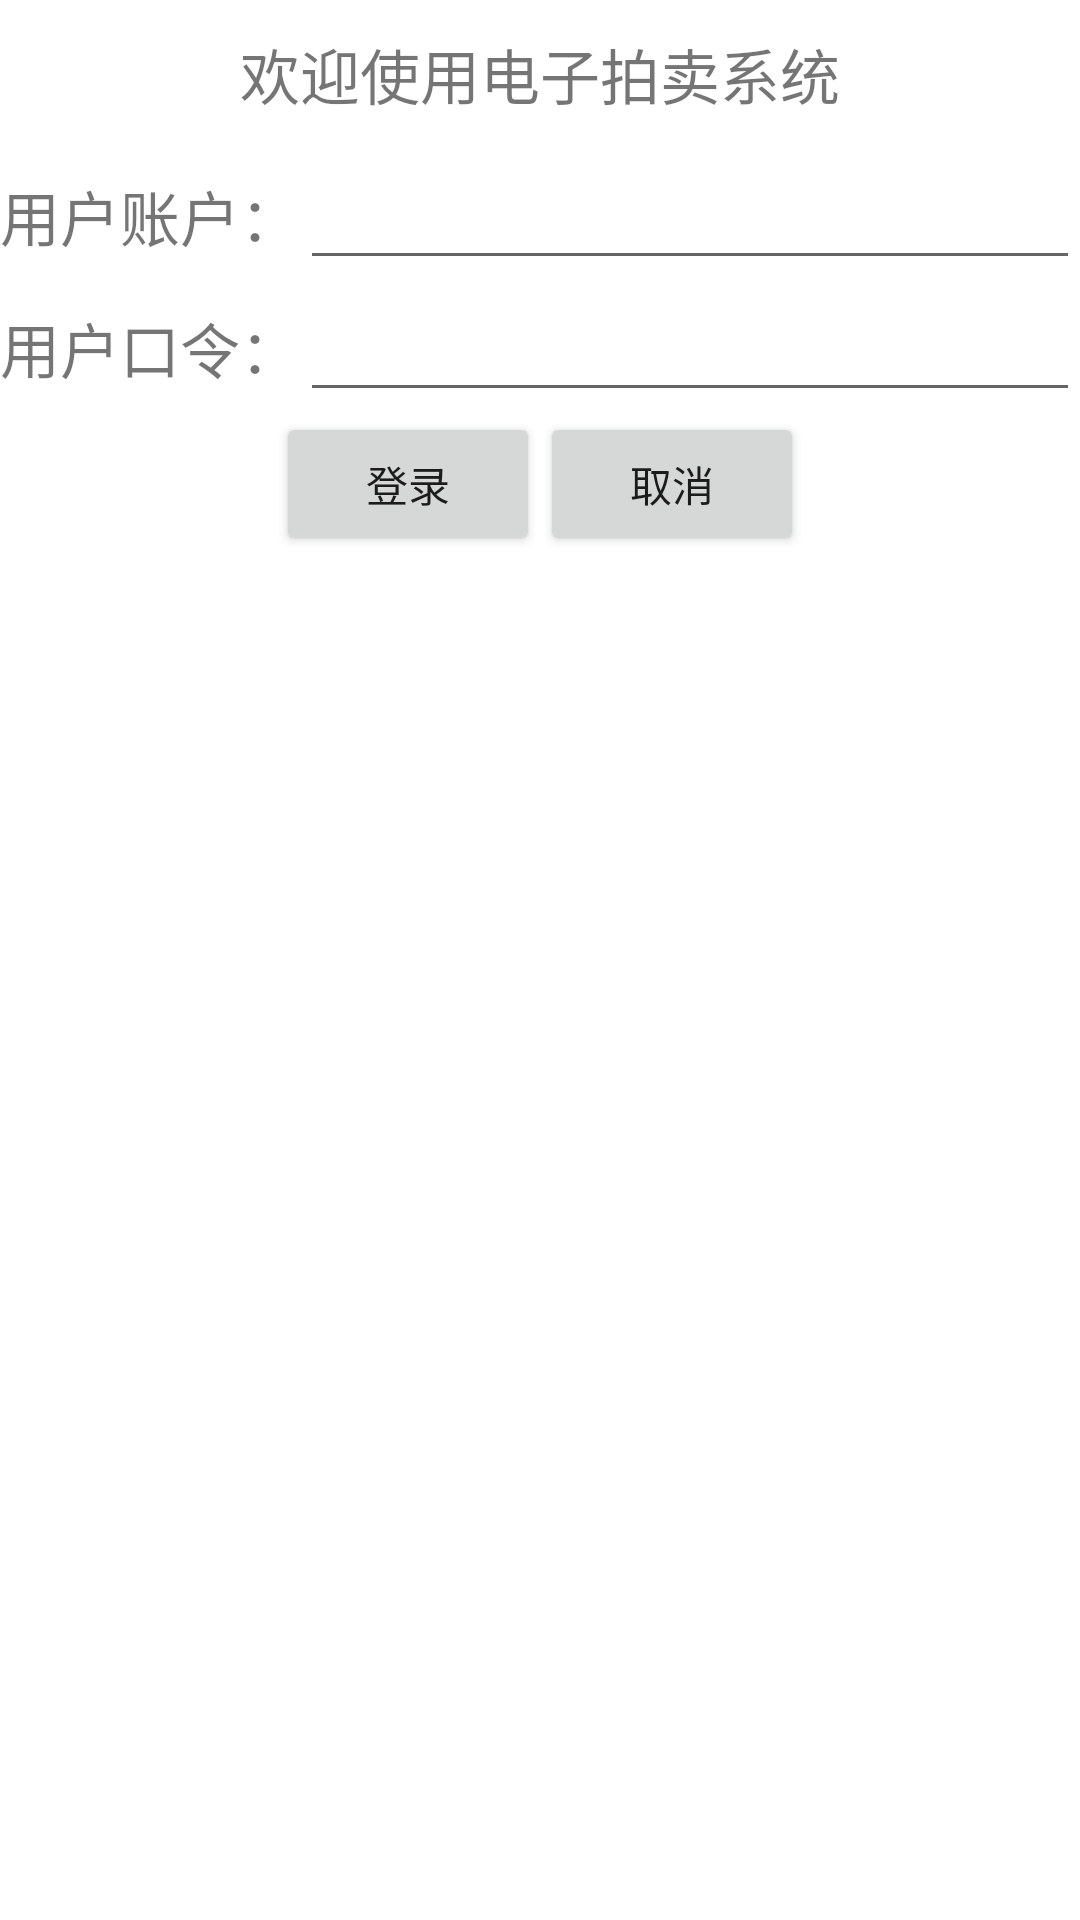

This screen was rendered from an Android layout file. Write that file and the resources it references.
<!-- AndroidManifest.xml: application theme AppTheme -->
<!-- res/layout/login.xml -->
<?xml version="1.0" encoding="utf-8"?>
<TableLayout xmlns:android="http://schemas.android.com/apk/res/android"
    android:layout_width="300dp"
    android:layout_height="match_parent"
    android:layout_gravity="center_horizontal"
    android:stretchColumns="1">

    <ImageView
        android:layout_width="wrap_content"
        android:layout_height="wrap_content"
        android:contentDescription="@string/hello"
        android:scaleType="fitCenter"
        android:src="@drawable/logo" />

    <TextView
        android:layout_width="wrap_content"
        android:layout_height="wrap_content"
        android:gravity="center"
        android:padding="@dimen/title_padding"
        android:text="@string/welcome"
        android:textSize="@dimen/label_font_size" />

    <TableRow>

        <TextView
            android:layout_width="wrap_content"
            android:layout_height="wrap_content"
            android:text="@string/user_name"
            android:textSize="@dimen/label_font_size" />

        <EditText
            android:id="@+id/userEditText"
            android:layout_width="match_parent"
            android:layout_height="wrap_content"
            android:inputType="text"
            android:textSize="@dimen/label_font_size" />
    </TableRow>

    <TableRow>

        <TextView
            android:layout_width="wrap_content"
            android:layout_height="wrap_content"
            android:text="@string/user_pass"
            android:textSize="@dimen/label_font_size" />

        <EditText
            android:id="@+id/pwdEditText"
            android:layout_width="match_parent"
            android:layout_height="wrap_content"
            android:inputType="textPassword"
            android:textSize="@dimen/label_font_size" />
    </TableRow>

    <LinearLayout
        android:layout_width="wrap_content"
        android:layout_height="wrap_content"
        android:gravity="center">

        <Button
            android:id="@+id/buLogin"
            android:layout_width="wrap_content"
            android:layout_height="wrap_content"
            android:text="@string/login" />

        <Button
            android:id="@+id/bnCancel"
            android:layout_width="wrap_content"
            android:layout_height="wrap_content"
            android:text="@string/cancel" />
    </LinearLayout>

</TableLayout>
<!-- resources referenced by this layout -->
<resources>
  <dimen name="label_font_size">20dp</dimen>
  <dimen name="title_padding">30px</dimen>
  <string name="cancel">取消</string>
  <string name="hello">Hello World, Login!</string>
  <string name="login">登录</string>
  <string name="user_name">用户账户：</string>
  <string name="user_pass">用户口令：</string>
  <string name="welcome">欢迎使用电子拍卖系统</string>
</resources>
